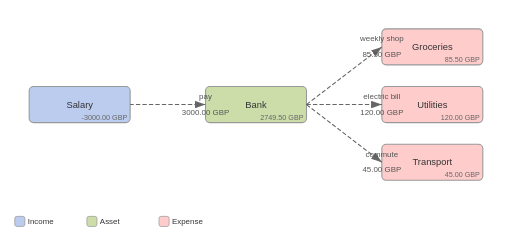
t = 0.00 s
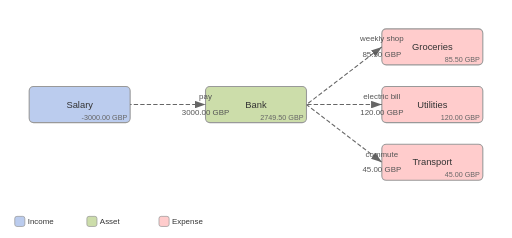
t = 0.90 s
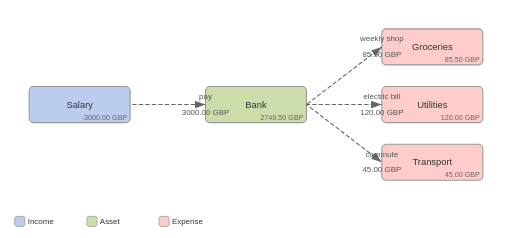
t = 1.28 s
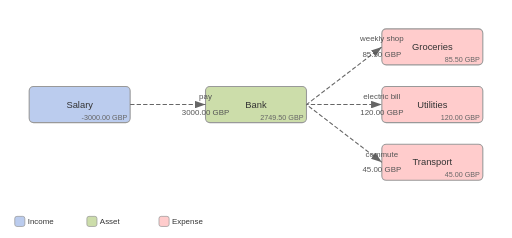
t = 1.65 s
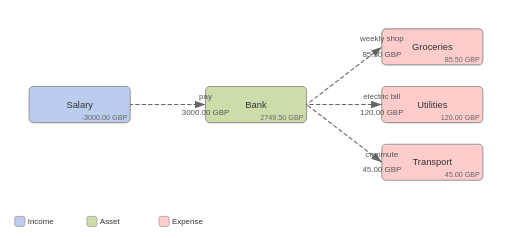
t = 2.03 s

The animated SVG that drew these frames (rendered in a browser with its animation timeline set to each time). Animation: 1 CSS @keyframes rule; one cycle of 2.40 s, repeats indefinitely.

<svg xmlns="http://www.w3.org/2000/svg" viewBox="0 0 709 330" width="709" height="330">
<title>Golden</title>
<defs>
  <marker id="arrowhead" markerWidth="10" markerHeight="7" refX="10" refY="3.5" orient="auto">
    <polygon points="0 0, 10 3.5, 0 7" fill="#666"/>
  </marker>
</defs>
<style>
  .node rect { stroke: #999; stroke-width: 1.5; rx: 6; ry: 6; }
  .node text { font-family: sans-serif; font-size: 13px; fill: #333; text-anchor: middle; dominant-baseline: central; }
  .node .balance { font-size: 10px; fill: #666; text-anchor: end; dominant-baseline: auto; }
  .edge path { fill: none; stroke: #666; stroke-width: 1.5; marker-end: url(#arrowhead); }
  .edge text { font-family: sans-serif; font-size: 11px; fill: #555; text-anchor: middle; }
  .legend text { font-family: sans-serif; font-size: 11px; fill: #333; dominant-baseline: central; }
  .legend rect { stroke: #999; stroke-width: 1; rx: 3; ry: 3; }
  @keyframes flow {
    from { stroke-dashoffset: 100; }
    to   { stroke-dashoffset: 0; }
  }
  .edge path { stroke-dasharray: 6 3; animation: flow 1.5s linear infinite; }
</style>

<g class="node" transform="translate(40,120)">
  <rect width="140" height="50" fill="#BCE"/>
  <text x="70" y="25">Salary</text>
  <text class="balance" x="140" y="50" dx="-4" dy="-4">-3000.00 GBP</text>
</g>
<g class="node" transform="translate(284.5,120)">
  <rect width="140" height="50" fill="#CDA"/>
  <text x="70" y="25">Bank</text>
  <text class="balance" x="140" y="50" dx="-4" dy="-4">2749.50 GBP</text>
</g>
<g class="node" transform="translate(529,40)">
  <rect width="140" height="50" fill="#FCC"/>
  <text x="70" y="25">Groceries</text>
  <text class="balance" x="140" y="50" dx="-4" dy="-4">85.50 GBP</text>
</g>
<g class="node" transform="translate(529,120)">
  <rect width="140" height="50" fill="#FCC"/>
  <text x="70" y="25">Utilities</text>
  <text class="balance" x="140" y="50" dx="-4" dy="-4">120.00 GBP</text>
</g>
<g class="node" transform="translate(529,200)">
  <rect width="140" height="50" fill="#FCC"/>
  <text x="70" y="25">Transport</text>
  <text class="balance" x="140" y="50" dx="-4" dy="-4">45.00 GBP</text>
</g>

<g class="edge">
  <path d="M180.0,145.0 L284.5,145.0" style="animation-delay: 0s"/>
  <text x="284.5" y="137">pay</text>
  <text x="284.5" y="159">3000.00 GBP</text>
</g>
<g class="edge">
  <path d="M424.5,145.0 L529.0,65.0" style="animation-delay: 0.3s"/>
  <text x="529" y="57">weekly shop</text>
  <text x="529" y="79">85.50 GBP</text>
</g>
<g class="edge">
  <path d="M424.5,145.0 L529.0,145.0" style="animation-delay: 0.6s"/>
  <text x="529" y="137">electric bill</text>
  <text x="529" y="159">120.00 GBP</text>
</g>
<g class="edge">
  <path d="M424.5,145.0 L529.0,225.0" style="animation-delay: 0.8999999999999999s"/>
  <text x="529" y="217">commute</text>
  <text x="529" y="239">45.00 GBP</text>
</g>
<g class="legend" transform="translate(20,330)" dy="-30">
  <rect x="0" y="-30" width="14" height="14" fill="#BCE"/>
  <text x="18" y="-23">Income</text>
  <rect x="100" y="-30" width="14" height="14" fill="#CDA"/>
  <text x="118" y="-23">Asset</text>
  <rect x="200" y="-30" width="14" height="14" fill="#FCC"/>
  <text x="218" y="-23">Expense</text>
</g>
</svg>
